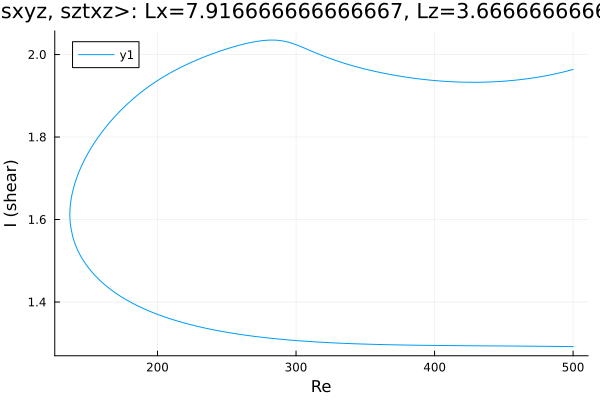

Source data for this figure (header and first rows):
Re, shear
500.0, 1.964
499.9, 1.964
498.5, 1.962
497.1, 1.961
495.6, 1.96
494.2, 1.959
492.8, 1.958
491.4, 1.956
490, 1.955
488.6, 1.954
487.2, 1.953
485.7, 1.952
484.3, 1.951
482.9, 1.95
481.5, 1.949
480.1, 1.948
478.7, 1.948
477.3, 1.947
475.8, 1.946
474.4, 1.945
473, 1.944
471.6, 1.944
470.2, 1.943
468.8, 1.942
467.4, 1.942
465.9, 1.941
464.5, 1.94
463.1, 1.94
461.7, 1.939
460.3, 1.939
458.9, 1.938
457.5, 1.938
456, 1.937
454.6, 1.937
453.2, 1.936
451.8, 1.936
450.4, 1.936
449, 1.935
447.6, 1.935
446.1, 1.935
444.7, 1.934
443.3, 1.934
441.9, 1.934
441.8, 1.934
440.4, 1.934
439, 1.933
437.6, 1.933
436.2, 1.933
434.8, 1.933
433.4, 1.933
432.5, 1.933
431.1, 1.933
429.6, 1.933
428.2, 1.933
426.8, 1.933
425.4, 1.933
424, 1.933
422.6, 1.933
421.2, 1.933
419.7, 1.933
... 526 more rows
